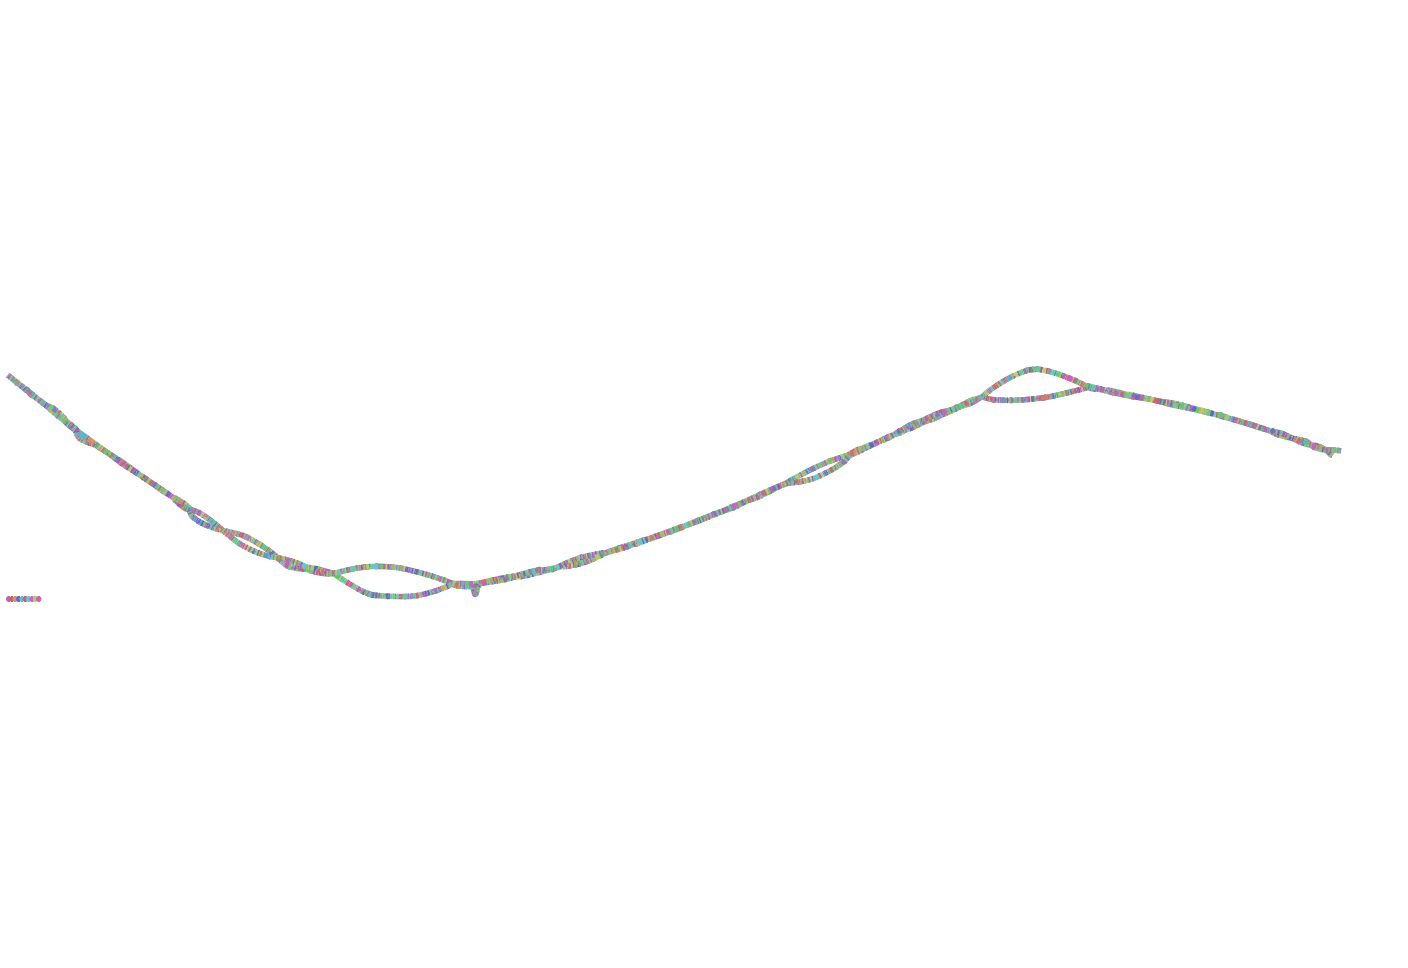

The table this chart was drawn from, first rows:
Node_Label, Sequence
k_41, TTCCTAGTAGTTCGAAGGCTTCAAACATTATCAAGGTGAA…
k_47, CCATTCCTAGTAGTTCGAA
k_69, GCAGCACCCTATCAGGCTGTATTCGTAGCGGTTGGTTAAA…
k_93, CAGTGGGCCTCTGCAGCACCCTATCAGG
k_135, CAGAGTTTTTTAGTAGCAATCCAGTGGGCCTCTGCAG
k_171, TTGTTTTCCAGTTTCTCTCCTAGTCTCCTAAGCT
k_187, TCTTACTCTTGTTTTCCAGTTTCT
k_211, ATCCCTTAAAGCCACAACTAGCATACGTCCCTG
k_245, GACAACTCAGGGTTAAAATCCCTTAAAGCCACA
k_251, TCAGACAACTCAGGGTTAA
k_279, AGATTCTCTTGTAGTGCTTTTCTTCAAAATCAGCTAGAGT…
k_313, ATTACCTTCCCTTATAAAGATTCTCTTGTAGTG
k_411, CTCGAGGCTCTTCCTCCGAAGCGTCGAACC
k_415, ATCTCGAGGCTCTTCCTC
k_417, CATCTCGAGGCTCTTCC
k_427, CGTGGCATCTCGAGGCTCTTC
k_431, CACGTGGCATCTCGAGGC
k_449, GCCCTCGTCCACGTGGCATCTCGAG
k_451, TGCCCTCGTCCACGTGG
k_471, GCTGTGGGCATGCCCTCGTCCACGTG
k_499, TATGGGTAAATTCCTCAAGAACAATTGCCC
k_549, AGGAAGCCATCATCCCCACAGACATGGATCCT
k_577, CCTTCTCTGTTATTAGGAAGCCATCATCCC
k_611, AAATTTTAATCCCAGCCCCTTCTCTGTTATTAG
k_623, TTCTCCCCTTTTCCAACCTATCTGG
k_637, ATCTTCATTCTCCCCTTTTCCAA
k_685, TAGCTTGTGTCACCACGTT
k_713, TGTGGGGCTGTCCCTAGCTTGTGTCACCAC
k_719, TGGTGTGGGGCTGTCCCTA
k_721, ATGGTGTGGGGCTGTCC
k_737, GCCTGTCAATGGTGTGGGGCTGTC
k_751, TTAAAAACTGCACTGTATTTTT
k_785, ACAGCCTTTCTTCATTCTTAAAAACTGCACTGT
k_791, TGCACAGCCTTTCTTCATT
k_799, TAAATGCACAGCCTTTCTTC
k_837, TTTTCTATGCATGTAGTACATAAAGTCCAGGGT
k_853, TCAATAACTTTTCTATGCATGTAG
k_909, CGGTGTATCTCTTTGCCAATCTAGTGACCA
k_915, CTCCGGTGTATCTCTTTGC
k_947, GCACCCTTGAATCCAACTCCGGTGTATCTCTT
k_949, TGCACCCTTGAATCCAA
k_963, TACTAAGCTGAGGATGCATTGTATCCACCTTTT
k_975, CCCGGCTACTAAGCTGAGGATG
k_979, ACCCCGGCTACTAAGCTG
k_989, GGAACACCCCGGCTACTAAGC
k_1007, TCCGAATAAGGAACACCCCGGCTAC
k_1009, CTCCGAATAAGGAACAC
k_1013, GGCTCCGAATAAGGAACA
k_1045, ACCTGTGTCAACAACTGTGTCTAGATCTGGC
k_1047, GACCTGTGTCAACAACT
k_1083, CCCTCTTTTCACATTTTAGACCTGTGTCAACAAC
k_1091, AAATCCTTCAACTTCAGGTAGGCTTCATATG
k_1095, ATAAATCCTTCAACTTCA
k_1125, TTTCTTCTTCTTCTAATAAATCCTTCAACTT
k_1127, TTTTCTTCTTCTTCTAA
k_1137, GTTTCTTTTCTTCTTCTTCTA
k_1143, TTGGTTTCTTTTCTTCTTC
k_1273, AGACAGATCCTCCTCATAAGAGGATTCCAGTAGTACATAA…
k_1387, TCCTTCCTCACCTTGTTGAAGATGTT
k_1395, CCATTCCTTCCTCACCTTGT
... 4,169 more rows
